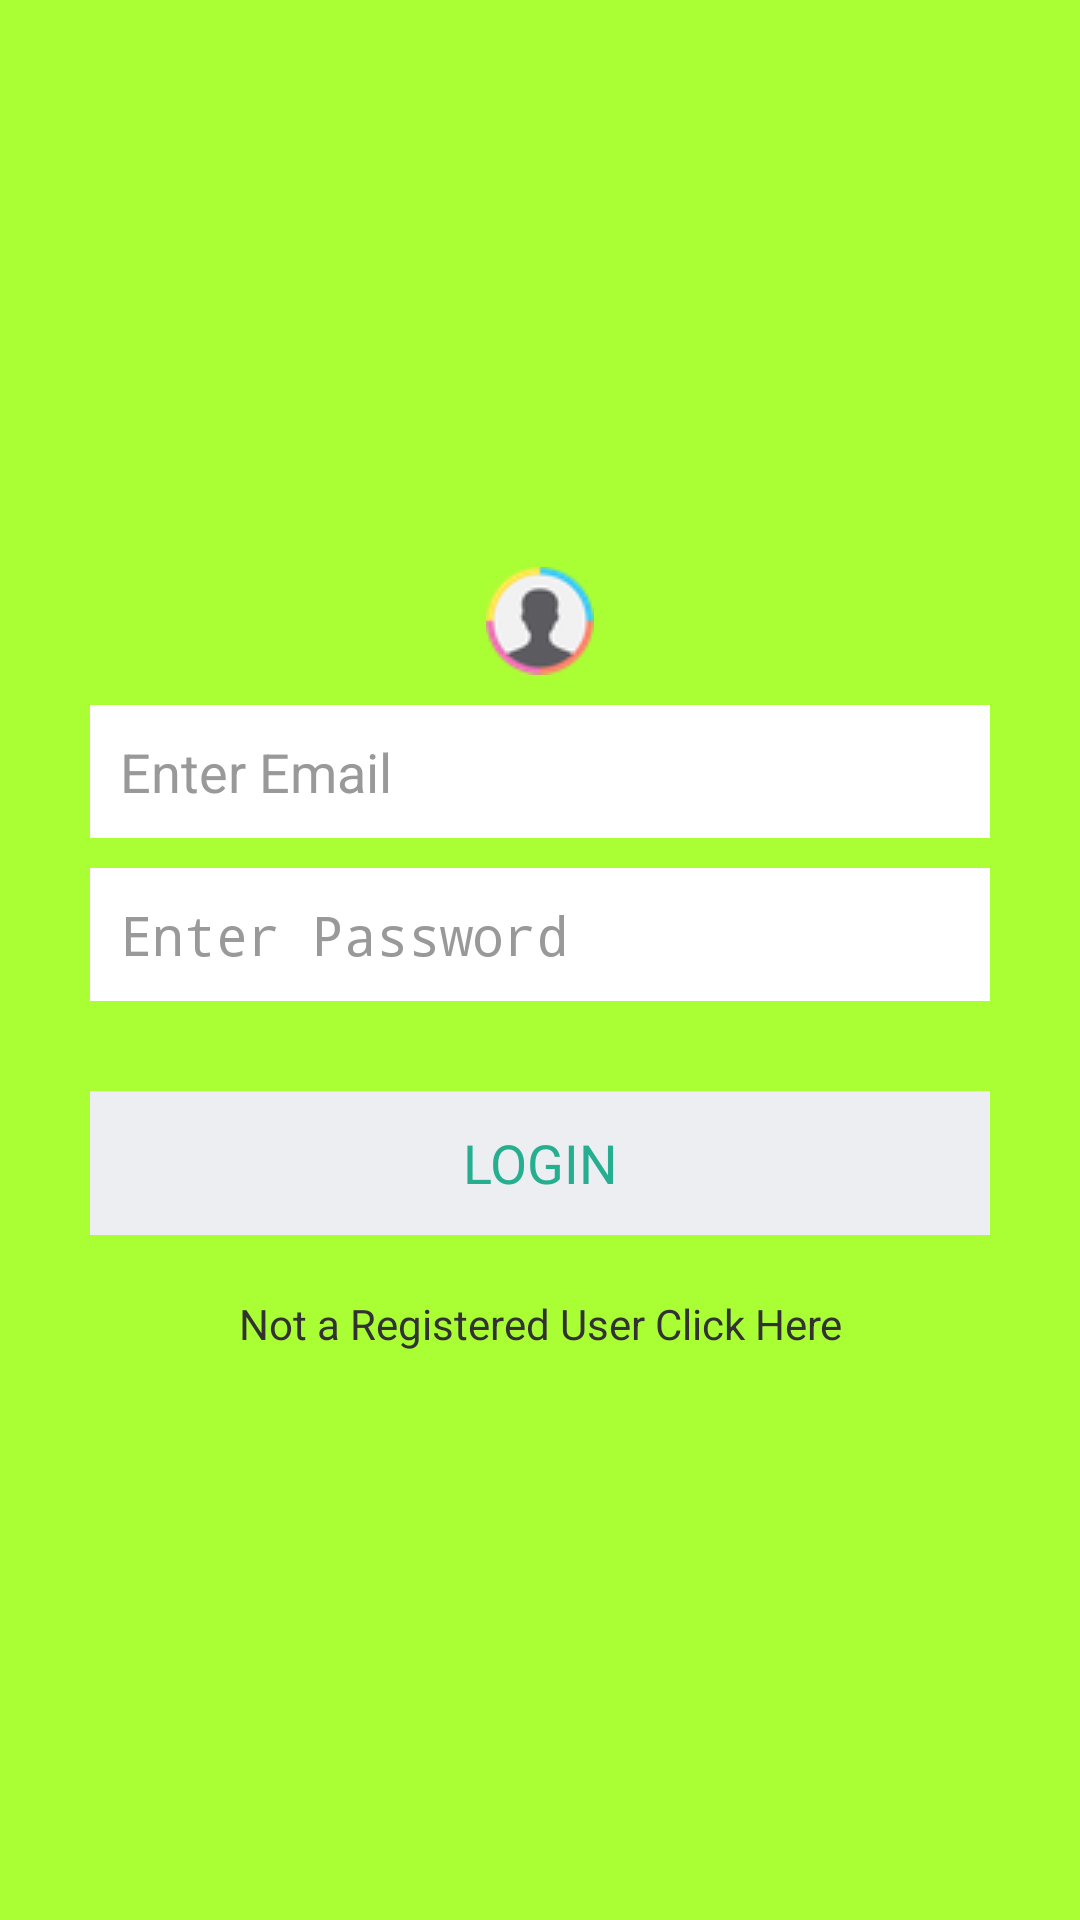

Reconstruct the res/layout file that produces this screen, plus the resources it refers to.
<!-- AndroidManifest.xml: application theme AppTheme -->
<!-- res/layout/activity_login.xml -->
<?xml version="1.0" encoding="utf-8"?>
<LinearLayout xmlns:android="http://schemas.android.com/apk/res/android"
    android:layout_width="fill_parent"
    android:layout_height="fill_parent"
    android:background="@color/bg_login"
    android:gravity="center"
    android:orientation="vertical"
    android:padding="10dp" >

    <LinearLayout
        android:layout_width="fill_parent"
        android:layout_height="wrap_content"
        android:layout_gravity="center"
        android:orientation="vertical"
        android:paddingLeft="20dp"
        android:paddingRight="20dp" >

        <ImageView
            android:layout_height="wrap_content"
            android:layout_width="wrap_content"
            android:id="@+id/imageView"
            android:layout_alignParentTop="true"
            android:layout_centerHorizontal="true"
            android:src="@drawable/ic_launcher"
            android:layout_gravity="center_horizontal"
            />


        <EditText
            android:id="@+id/email"
            android:layout_width="fill_parent"
            android:layout_height="wrap_content"
            android:layout_marginBottom="10dp"
            android:background="@color/white"
            android:hint="Enter Email"
            android:inputType="textEmailAddress"
            android:padding="10dp"
            android:layout_marginTop="10dp"
            android:singleLine="true"
            android:textColor="@color/input_login"
            android:textColorHint="@color/input_login_hint" />

        <EditText
            android:id="@+id/password"
            android:layout_width="fill_parent"
            android:layout_height="wrap_content"
            android:layout_marginBottom="10dp"
            android:background="@color/white"
            android:hint="Enter Password"
            android:inputType="textPassword"
            android:padding="10dp"

            android:singleLine="true"
            android:textColor="@color/input_login"
            android:textColorHint="@color/input_login_hint" />

        

        <Button
            android:id="@+id/btnLogin"
            android:layout_width="fill_parent"
            android:layout_height="wrap_content"
            android:layout_marginTop="20dip"
            android:background="@color/btn_login_bg"
            android:text="LOGIN"
            android:textColor="@color/btn_login" />

        

        <TextView
            android:id="@+id/tv_LinkToRegistration"
            android:width="15dp"
            android:layout_marginTop="20dp"
            android:text="Not a Registered User Click Here"
            android:layout_height="match_parent"
            android:layout_width="match_parent"
            android:gravity="center"/>
    </LinearLayout>

</LinearLayout>
<!-- resources referenced by this layout -->
<resources>
  <color name="bg_login">#AAFF34</color>
  <color name="btn_login">#26ae90</color>
  <color name="btn_login_bg">#eceef1</color>
  <color name="input_login">#222222</color>
  <color name="input_login_hint">#999999</color>
  <color name="white">#ffffff</color>
  <!-- drawable ic_launcher: png bitmap (drawable, 2698 bytes) -->
  <style name="AppTheme" parent="AppBaseTheme">
          <item name="android:windowNoTitle">true</item>
          
      </style>
  <style name="AppBaseTheme" parent="android:Theme.Holo.Light">
          
      </style>
</resources>
